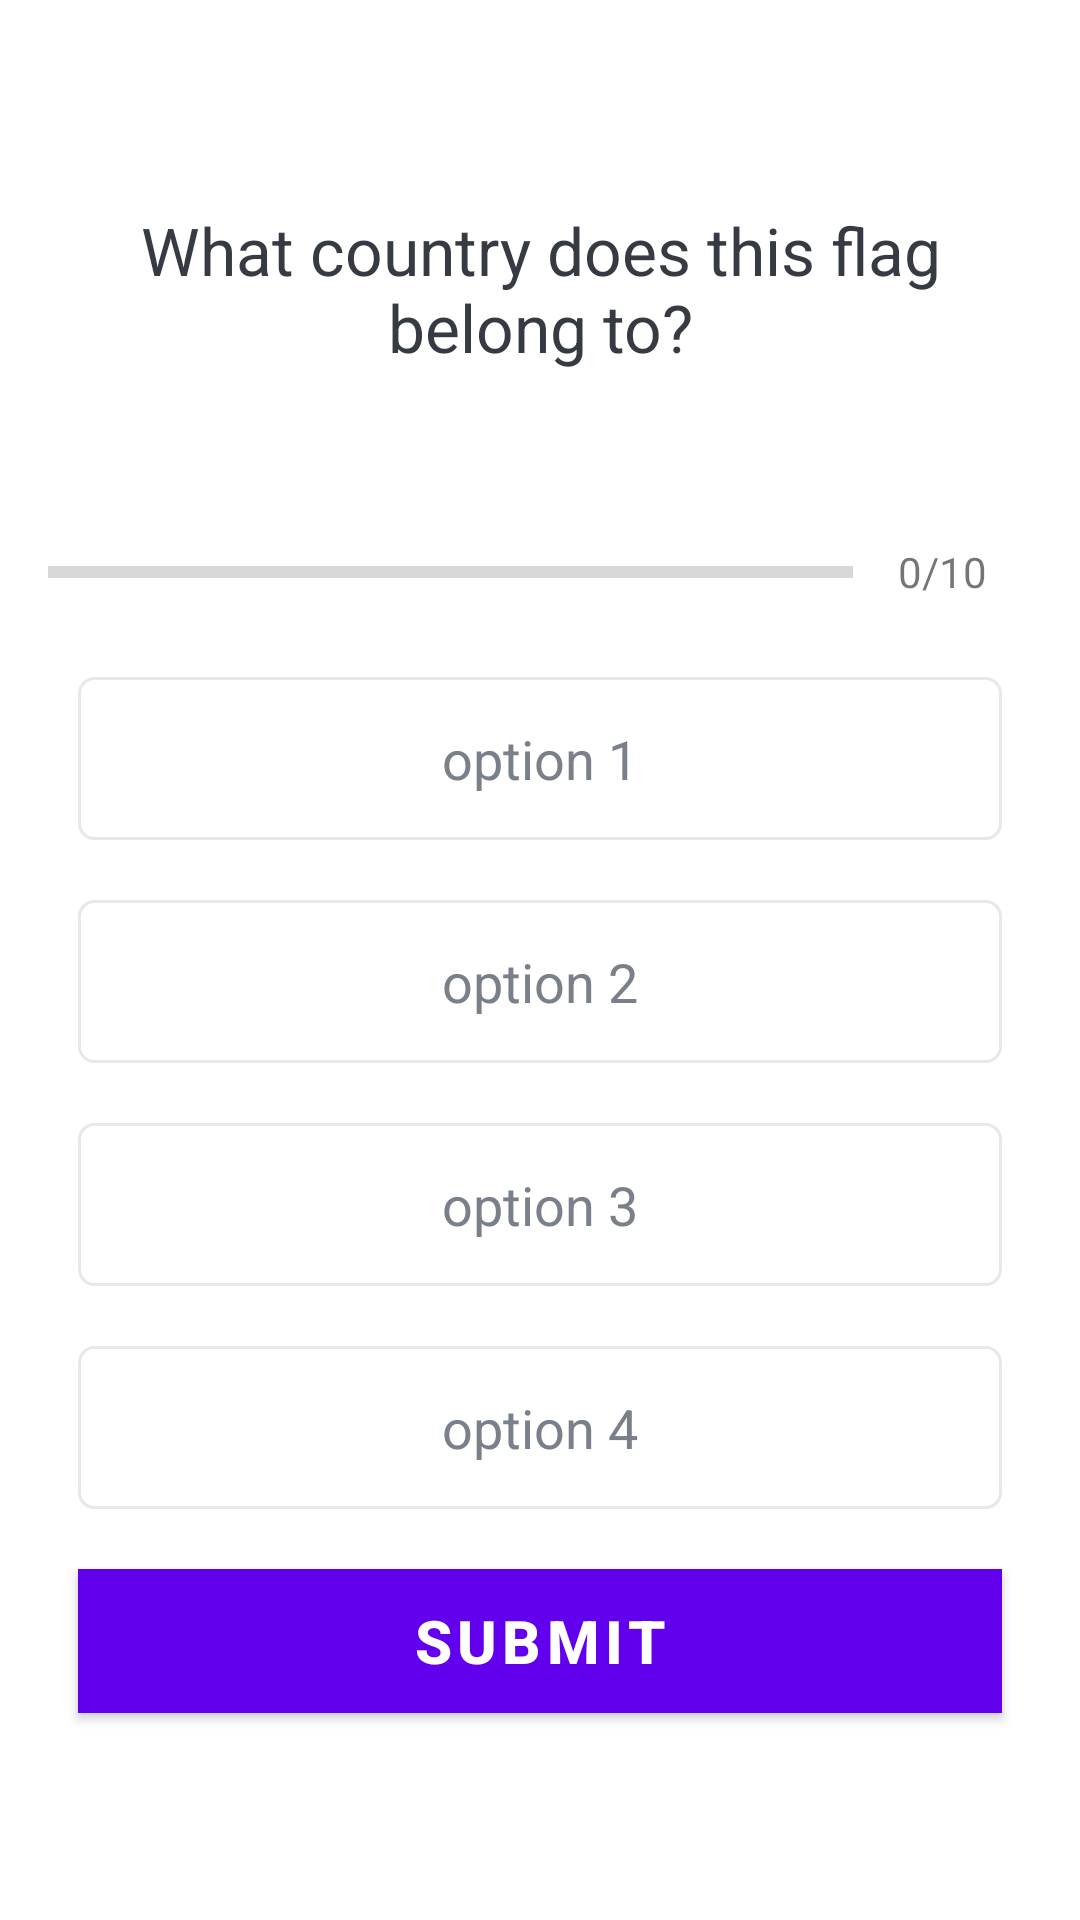

Write the Android layout XML for this screen, with the resource values it uses.
<!-- AndroidManifest.xml: application theme Theme.QuizAtshi -->
<!-- res/layout/activity_quiz_questions.xml -->
<?xml version="1.0" encoding="utf-8"?>
<ScrollView xmlns:android="http://schemas.android.com/apk/res/android"
    xmlns:app="http://schemas.android.com/apk/res-auto"
    xmlns:tools="http://schemas.android.com/tools"
    android:layout_width="match_parent"
    android:layout_height="match_parent"
    android:fillViewport="true"
    tools:context=".QuizQuestionsActivity">

    <LinearLayout
        android:layout_width="match_parent"
        android:layout_height="wrap_content"
        android:gravity="center"
        android:orientation="vertical"
        android:padding="16dp">

        <TextView
            android:id="@+id/tv_question"
            android:layout_width="match_parent"
            android:layout_height="wrap_content"
            android:layout_margin="10dp"
            android:gravity="center"
            android:textColor="#363A43"
            android:textSize="22sp"
            android:text="What country does this flag belong to?"
            />

        <ImageView
            android:id="@+id/iv_image"
            android:layout_width="wrap_content"
            android:layout_height="wrap_content"
            android:layout_marginTop="16dp"
            android:contentDescription="image"
            android:src="@drawable/ic_flag_of_germany" />

        <LinearLayout
            android:id="@+id/ll_progress_details"
            android:layout_width="match_parent"
            android:layout_height="wrap_content"
            android:layout_marginTop="16dp"
            android:gravity="center_vertical"
            android:orientation="horizontal">

            <ProgressBar
                android:id="@+id/progressBar"
                style="?android:attr/progressBarStyleHorizontal"
                android:layout_width="0dp"
                android:layout_height="wrap_content"
                android:layout_weight="1"
                android:indeterminate="false"
                android:max="10"
                android:minHeight="50dp"
                android:progress="0" />

            <TextView
                android:id="@+id/tv_progress"
                android:layout_width="wrap_content"
                android:layout_height="wrap_content"
                android:gravity="center"
                android:padding="15dp"
                android:textColorHint="#7A8089"
                android:textSize="14sp"
                android:text="0/10" />
        </LinearLayout>

        <TextView
            android:id="@+id/tv_option_one"
            android:layout_width="match_parent"
            android:layout_height="wrap_content"
            android:layout_margin="10dp"
            android:background="@drawable/default_option_border_bg"
            android:gravity="center"
            android:padding="15dp"
            android:textColor="#7A8089"
            android:textSize="18sp"
            android:text="option 1" />

        <TextView
            android:id="@+id/tv_option_two"
            android:layout_width="match_parent"
            android:layout_height="wrap_content"
            android:layout_marginStart="10dp"
            android:layout_marginTop="10dp"
            android:layout_marginEnd="10dp"
            android:layout_marginBottom="10dp"
            android:background="@drawable/default_option_border_bg"
            android:gravity="center"
            android:padding="15dp"
            android:textColor="#7A8089"
            android:textSize="18sp"
            android:text="option 2" />

        <TextView
            android:id="@+id/tv_option_three"
            android:layout_width="match_parent"
            android:layout_height="wrap_content"
            android:layout_marginStart="10dp"
            android:layout_marginTop="10dp"
            android:layout_marginEnd="10dp"
            android:layout_marginBottom="10dp"
            android:background="@drawable/default_option_border_bg"
            android:gravity="center"
            android:padding="15dp"
            android:textColor="#7A8089"
            android:textSize="18sp"
            android:text="option 3" />

        <TextView
            android:id="@+id/tv_option_four"
            android:layout_width="match_parent"
            android:layout_height="wrap_content"
            android:layout_marginStart="10dp"
            android:layout_marginTop="10dp"
            android:layout_marginEnd="10dp"
            android:layout_marginBottom="10dp"
            android:background="@drawable/default_option_border_bg"
            android:gravity="center"
            android:padding="15dp"
            android:textColor="#7A8089"
            android:textSize="18sp"
            android:text="option 4" />

        <Button
            android:id="@+id/btn_submit"
            android:layout_width="match_parent"
            android:layout_height="wrap_content"
            android:layout_margin="10dp"
            android:background="#9013FE"
            android:text="SUBMIT"
            android:textColor="@android:color/white"
            android:textSize="20sp"
            android:textStyle="bold" />
    </LinearLayout>
</ScrollView>
<!-- resources referenced by this layout -->
<resources>
  <!-- drawable default_option_border_bg (drawable) -->
  <?xml version="1.0" encoding="utf-8"?>
  <shape xmlns:android="http://schemas.android.com/apk/res/android"
      android:shape="rectangle">
      <stroke
          android:width="1dp"
          android:color="#E8E8E8" />
      <solid android:color="@android:color/white"/>
      <corners android:radius="5dp" />
  
  </shape>
  <style name="Theme.QuizAtshi" parent="Theme.MaterialComponents.DayNight.DarkActionBar">
          
          <item name="colorPrimary">@color/purple_500</item>
          <item name="colorPrimaryVariant">@color/purple_700</item>
          <item name="colorOnPrimary">@color/white</item>
          
          <item name="colorSecondary">@color/teal_200</item>
          <item name="colorSecondaryVariant">@color/teal_700</item>
          <item name="colorOnSecondary">@color/black</item>
          
          <item name="android:statusBarColor" tools:targetApi="l">?attr/colorPrimaryVariant</item>
          
      </style>
  <color name="purple_500">#FF6200EE</color>
  <color name="purple_700">#FF3700B3</color>
  <color name="white">#FFFFFFFF</color>
  <color name="teal_200">#FF03DAC5</color>
  <color name="teal_700">#FF018786</color>
  <color name="black">#FF000000</color>
</resources>
